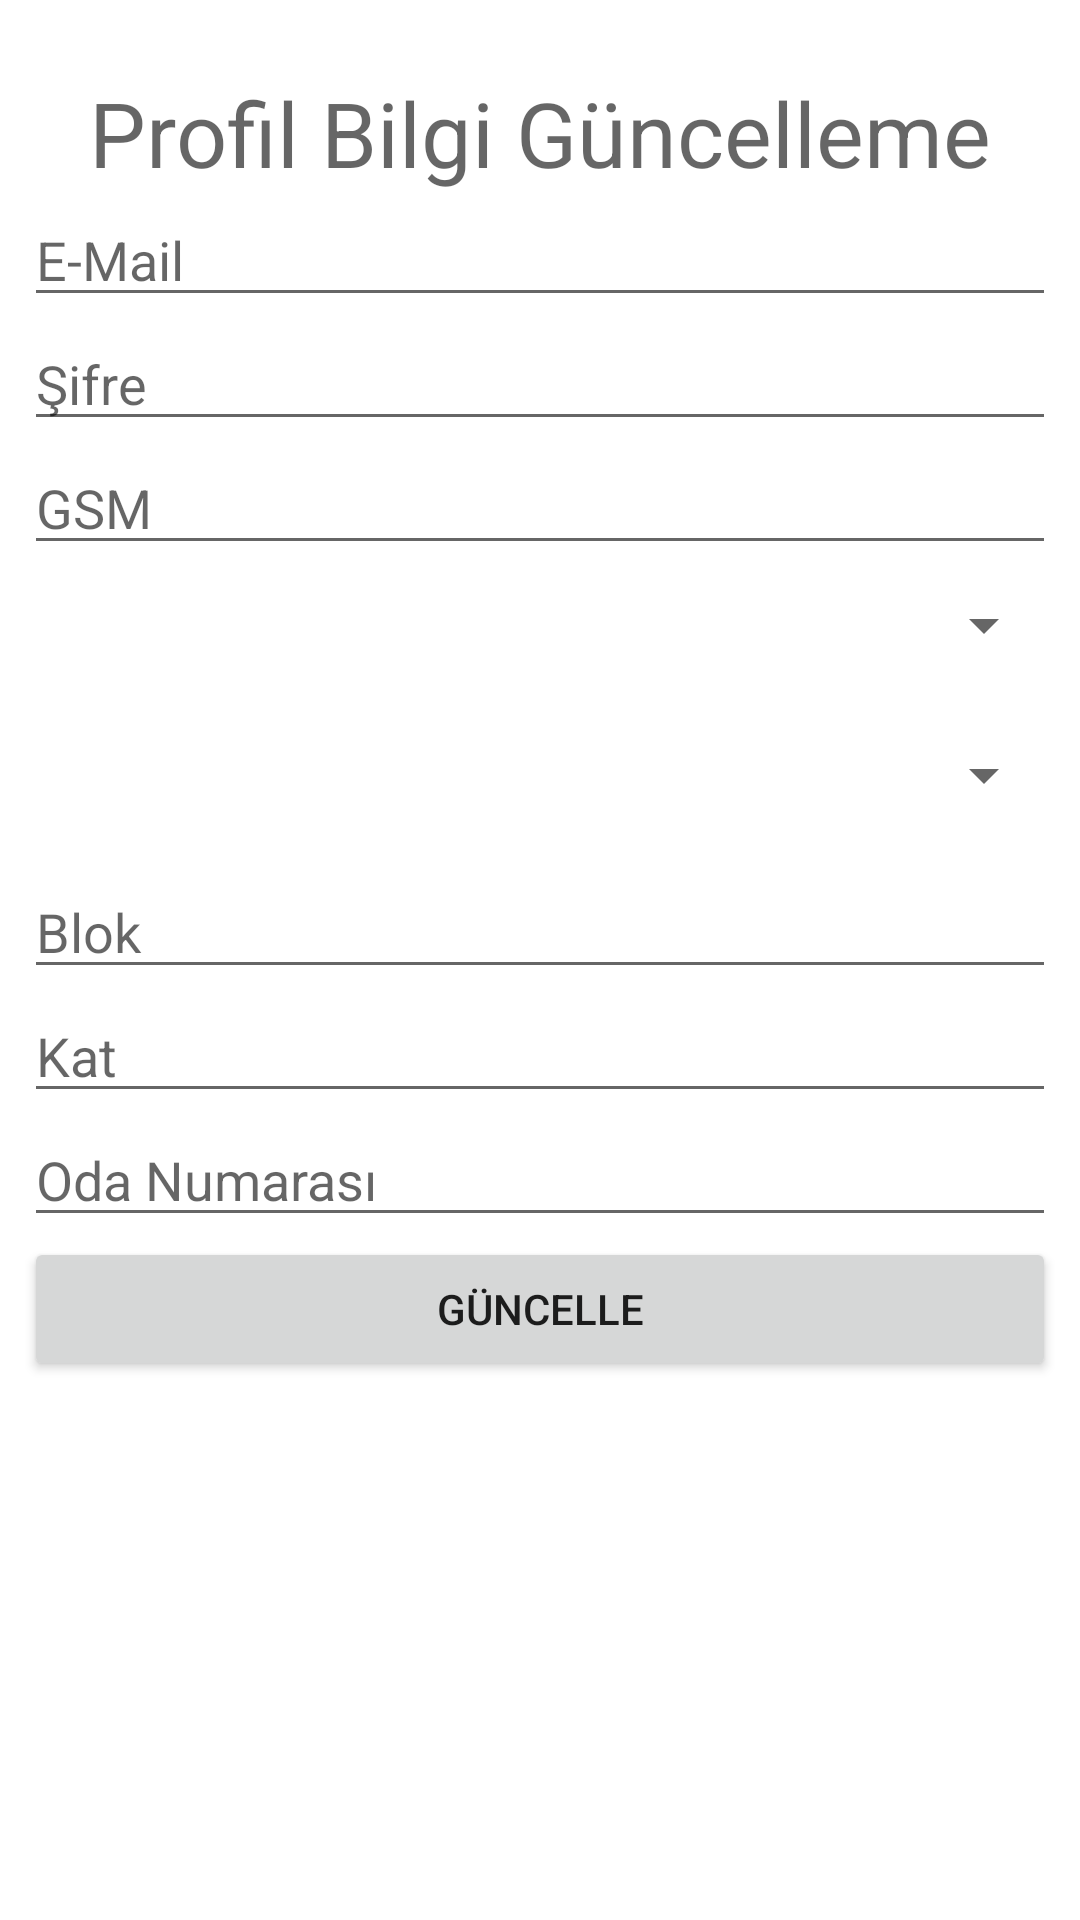

Produce the Android XML layout that renders to this screen, including the resource entries it uses.
<!-- AndroidManifest.xml: application theme AppTheme -->
<!-- res/layout/activity_guncelleme_sayfasi.xml -->
<?xml version="1.0" encoding="utf-8"?>
<RelativeLayout xmlns:android="http://schemas.android.com/apk/res/android"
    xmlns:app="http://schemas.android.com/apk/res-auto"
    xmlns:tools="http://schemas.android.com/tools"
    android:layout_width="match_parent"
    android:layout_height="match_parent"
    android:background="@color/colorAccent">

    <LinearLayout
        android:id="@+id/linearlayout"
        android:layout_width="match_parent"
        android:layout_height="match_parent"
        android:layout_marginStart="8dp"
        android:layout_marginTop="24dp"
        android:layout_marginEnd="8dp"
        android:layout_marginBottom="8dp"
        android:orientation="vertical">

        <TextView
            android:layout_width="match_parent"
            android:layout_height="wrap_content"
            android:gravity="center"
            android:hint="Profil Bilgi Güncelleme"
            android:textAlignment="center"
            android:textSize="30dp"/>

        <EditText
            android:id="@+id/guncellemeMail"
            android:layout_width="match_parent"
            android:layout_height="wrap_content"
            android:cursorVisible="true"
            android:ems="10"
            android:hint="E-Mail"
            android:inputType="textEmailAddress"
            android:textCursorDrawable="@color/colorText" />

        <EditText
            android:id="@+id/guncellemeSifre"
            android:layout_width="match_parent"
            android:layout_height="wrap_content"
            android:ems="10"
            android:hint="Şifre"
            android:inputType="numberPassword"
            android:textCursorDrawable="@color/colorText"
            android:cursorVisible="true"/>

        <EditText
            android:id="@+id/guncellemeTelNo"
            android:layout_width="match_parent"
            android:layout_height="wrap_content"
            android:ems="10"
            android:hint="GSM"
            android:inputType="phone"
            android:textCursorDrawable="@color/colorText"
            android:cursorVisible="true"/>

        <Spinner
            android:id="@+id/guncellemeSehir"
            android:layout_width="match_parent"
            android:layout_height="40dp"
            android:layout_marginBottom="10dp">

        </Spinner>

        <Spinner
            android:id="@+id/guncellemeYurt"
            android:layout_width="match_parent"
            android:layout_height="40dp"
            android:layout_marginBottom="10dp">

        </Spinner>

        <EditText
            android:id="@+id/guncellemeBlok"
            android:layout_width="match_parent"
            android:layout_height="wrap_content"
            android:ems="10"
            android:hint="Blok"
            android:inputType="textPersonName"
            android:textCursorDrawable="@color/colorText"
            android:cursorVisible="true"/>

        <EditText
            android:id="@+id/guncellemeKat"
            android:layout_width="match_parent"
            android:layout_height="wrap_content"
            android:ems="10"
            android:hint="Kat"
            android:inputType="textPersonName"
            android:textCursorDrawable="@color/colorText"
            android:cursorVisible="true"/>

        <EditText
            android:id="@+id/guncellemeOda"
            android:layout_width="match_parent"
            android:layout_height="wrap_content"
            android:ems="10"
            android:hint="Oda Numarası"
            android:textCursorDrawable="@color/colorText"
            android:cursorVisible="true"
            android:inputType="textPersonName" />

        <Button
            android:id="@+id/btn_guncelleme"
            android:layout_width="match_parent"
            android:layout_height="wrap_content"
            android:text="Güncelle" />




    </LinearLayout>

</RelativeLayout>
<!-- resources referenced by this layout -->
<resources>
  <color name="colorAccent">#FFFFFF</color>
  <color name="colorText">#313131</color>
  <style name="AppTheme" parent="Theme.AppCompat.Light.DarkActionBar">
          
          <item name="colorPrimary">@color/cardview_shadow_start_color</item>
          <item name="colorPrimaryDark">@color/colorPrimaryDark</item>
          <item name="colorAccent">@color/colorAccent</item>
          <item name="windowActionBar">false</item>
          <item name="windowNoTitle">true</item>
  
      </style>
  <color name="colorPrimaryDark">#00574B</color>
</resources>
